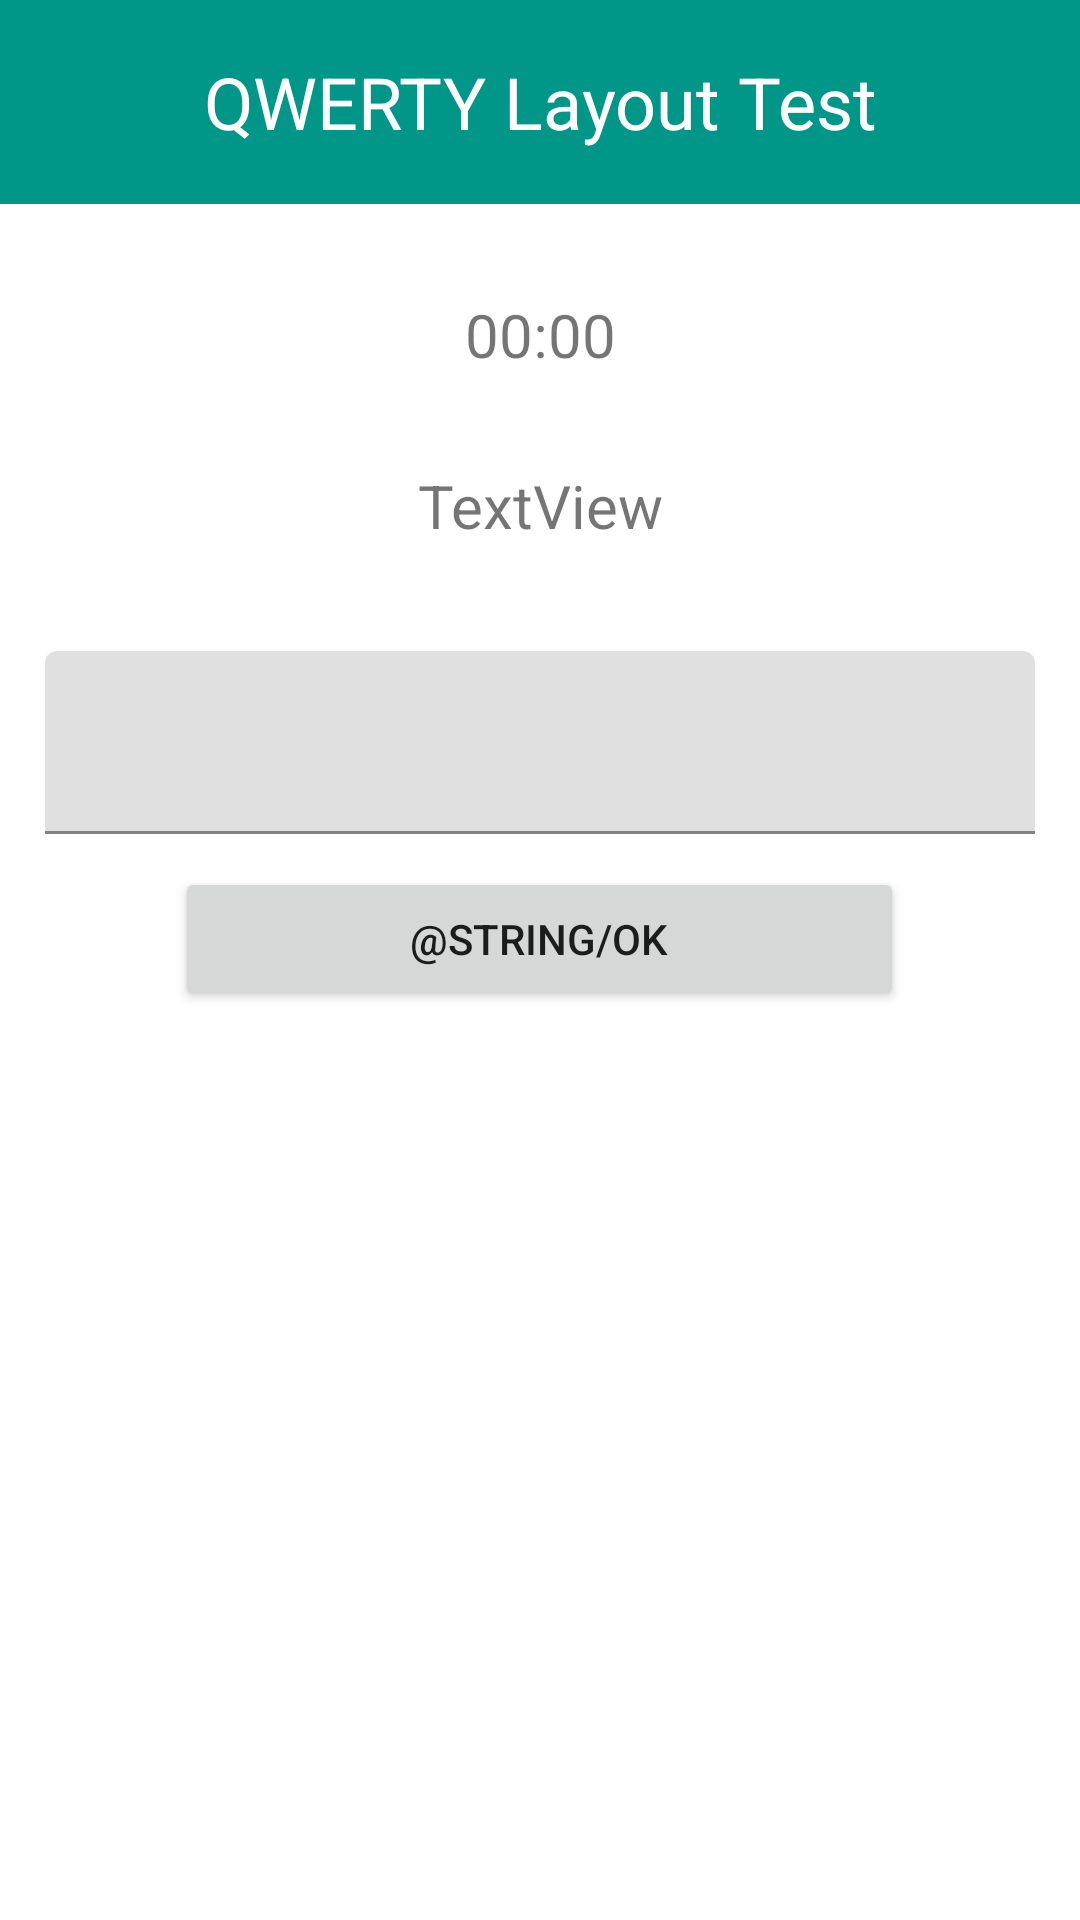

Reconstruct the res/layout file that produces this screen, plus the resources it refers to.
<!-- AndroidManifest.xml: application theme Theme.KeyboardLayoutComparison -->
<!-- res/layout/testing_page.xml -->
<?xml version="1.0" encoding="utf-8"?>
<LinearLayout xmlns:android="http://schemas.android.com/apk/res/android"
    xmlns:tools="http://schemas.android.com/tools"
    android:layout_width="match_parent"
    android:layout_height="match_parent"
    android:gravity="center_horizontal"
    android:orientation="vertical">

    <TextView
        android:id="@+id/test_title"
        android:layout_width="match_parent"
        android:layout_height="68dp"
        android:background="#009688"
        android:gravity="center"
        android:text="@string/qwerty_title"
        android:textColor="@color/white"
        android:textSize="24sp" />

    <LinearLayout
        android:id="@+id/testLayout"
        android:layout_width="match_parent"
        android:layout_height="match_parent"
        android:layout_gravity="center_horizontal"
        android:layout_marginTop="30sp"
        android:gravity="center_horizontal"
        android:orientation="vertical">

        <TextView
            android:id="@+id/time"
            android:layout_width="match_parent"
            android:layout_height="wrap_content"
            android:gravity="center"
            android:paddingBottom="10sp"
            android:text="00:00"
            android:textSize="20sp" />

        <TextView
            android:id="@+id/text_to_enter"
            android:layout_width="370dp"
            android:layout_height="wrap_content"
            android:gravity="center"
            android:paddingTop="20sp"
            android:paddingBottom="20sp"
            android:text="TextView"
            android:textSize="20sp" />

        <com.google.android.material.textfield.TextInputLayout
            android:layout_width="match_parent"
            android:layout_height="87dp">

            <com.google.android.material.textfield.TextInputEditText
                android:id="@+id/userInput"
                android:layout_width="match_parent"
                android:layout_height="wrap_content"
                android:layout_marginLeft="15sp"
                android:layout_marginTop="15sp"
                android:layout_marginRight="15sp"
                android:textSize="20sp" />
        </com.google.android.material.textfield.TextInputLayout>

        <Button
            android:id="@+id/end_of_test_OK"
            android:layout_width="243dp"
            android:layout_height="wrap_content"
            android:onClick="onClickBeginTest"
            android:text="@string/OK" />
    </LinearLayout>
</LinearLayout>
<!-- resources referenced by this layout -->
<resources>
  <string name="qwerty_title">QWERTY Layout Test</string>
  <style name="Theme.KeyboardLayoutComparison" parent="Theme.MaterialComponents.DayNight.DarkActionBar">
          
          <item name="colorPrimary">@color/purple_500</item>
          <item name="colorPrimaryVariant">@color/purple_700</item>
          <item name="colorOnPrimary">@color/white</item>
          
          <item name="colorSecondary">@color/teal_200</item>
          <item name="colorSecondaryVariant">@color/teal_700</item>
          <item name="colorOnSecondary">@color/black</item>
          
          <item name="android:statusBarColor">?attr/colorPrimaryVariant</item>
          
      </style>
  <!-- not gathered from this repository: default colours our renderer supplied (Android Studio template values) -->
  <color name="purple_500">#FF6200EE</color>
  <color name="purple_700">#FF3700B3</color>
  <color name="teal_200">#FF03DAC5</color>
  <color name="teal_700">#FF018786</color>
  <color name="black">#FF000000</color>
  <color name="white">#FFFFFFFF</color>
</resources>
